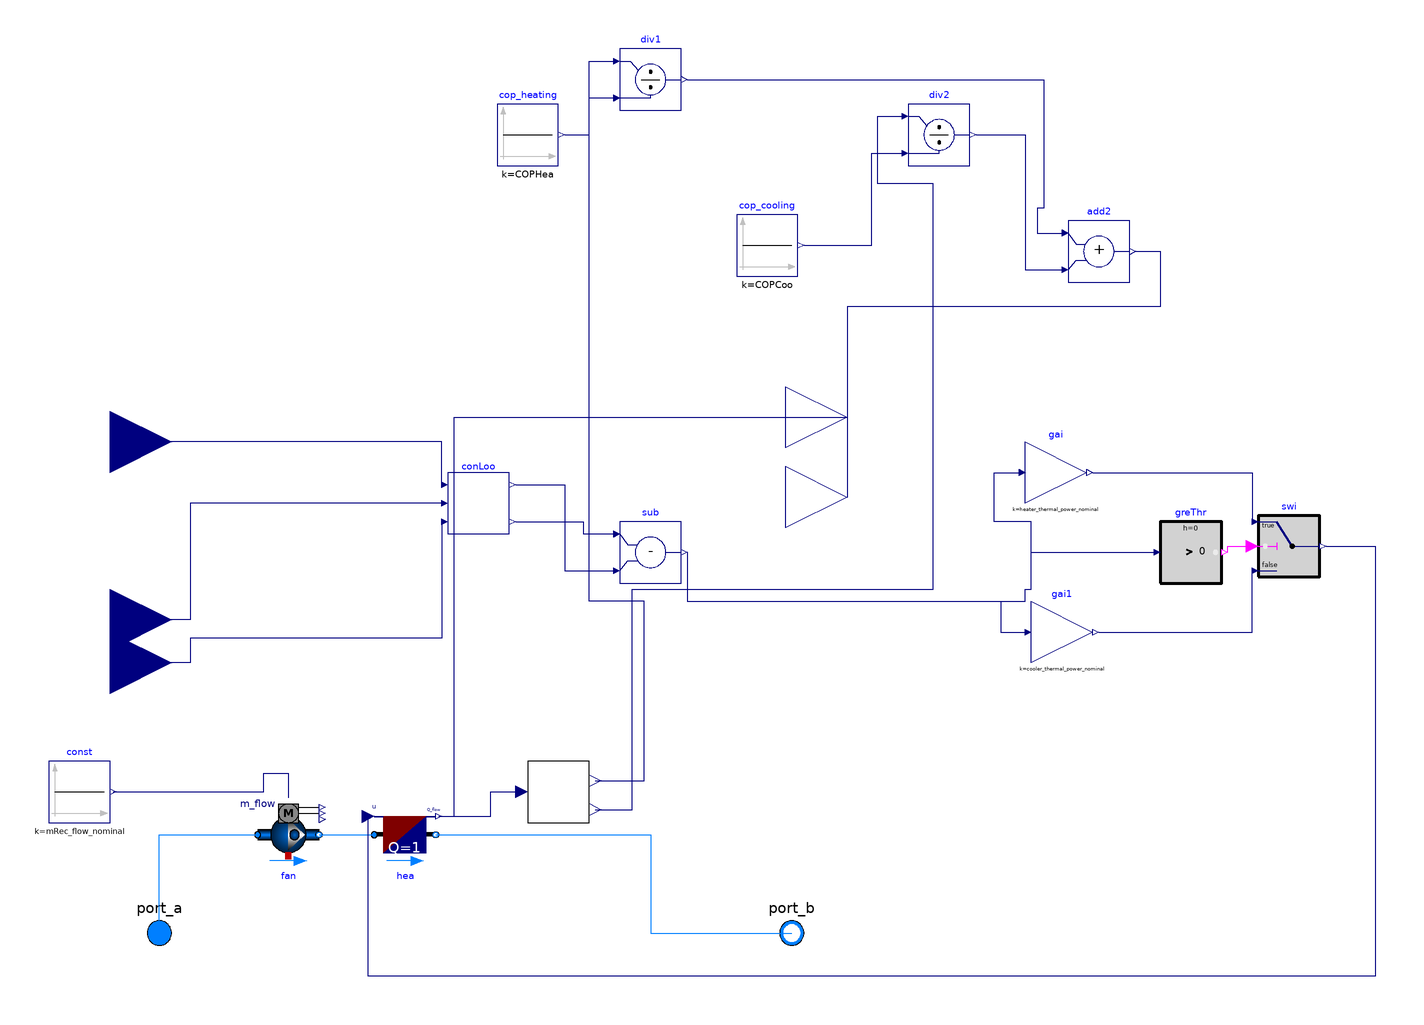

The component connection diagram of the Modelica model below, drawn from its own Placement and Line annotations.

model custom_air_conditioner

          package MediumAir = Buildings.Media.Air;
  package MediumWater = Buildings.Media.Water;
    package MediumPropyleneGlycol =
      Buildings.Media.Antifreeze.PropyleneGlycolWater (property_T=273.15+50, X_a=
            0.4);

  parameter Modelica.Units.SI.MassFlowRate mRec_flow_nominal=1
    "Nominal mass flow rate for recirculated air";

          parameter Real heater_thermal_power_nominal(unit="W")=550
    "Nominal heater power";
          parameter Real cooler_thermal_power_nominal(unit="W")=600
    "Nominal cooler power";
      parameter Real COPCoo=2.5
    "Coefficient of performance cooling";
          parameter Real COPHea=3.5
    "Coefficient of performance heating";
  Buildings.Fluid.Movers.FlowControlled_m_flow
                                     fan(
    redeclare package Medium = MediumAir,
    addPowerToMedium=false,
    m_flow_nominal=mRec_flow_nominal)
    "Fan"
    annotation (Placement(transformation(extent={{-72,-52},{-52,-32}})));
  Buildings.Fluid.HeatExchangers.HeaterCooler_u
                                hea(
    redeclare final package Medium = MediumAir,
    m_flow_nominal=mRec_flow_nominal,
    dp_nominal=200,
    show_T=true,
    Q_flow_nominal=1)
    "Ideal heater"
    annotation (Placement(transformation(extent={{-34,-52},{-14,-32}})));
  Modelica.Blocks.Sources.Constant const(k=mRec_flow_nominal)
    annotation (Placement(transformation(extent={{-140,-38},{-120,-18}})));
  Buildings.Controls.OBC.ASHRAE.G36.ThermalZones.ControlLoops conLoo(
    kCooCon=0.3,
    TiCooCon=300,
    kHeaCon=0.3,
    TiHeaCon=300)
    annotation (Placement(transformation(extent={{-10,56},{10,76}})));
  Subsequences.SeparateHeatingCoolingThermalEnergy
    separateHeatingCoolingThermalEnergy
    annotation (Placement(transformation(extent={{16,-38},{36,-18}})));
  Modelica.Blocks.Interfaces.RealInput ZAT annotation (Placement(transformation(
          extent={{-140,8},{-100,48}}),  iconTransformation(extent={{-140,8},{
            -100,48}})));
  Modelica.Fluid.Interfaces.FluidPort_a port_a(redeclare package Medium =
        MediumAir) annotation (Placement(transformation(extent={{-114,-84},{-94,
            -64}}), iconTransformation(extent={{-114,-84},{-94,-64}})));
  Modelica.Fluid.Interfaces.FluidPort_b port_b(redeclare package Medium =
        MediumAir) annotation (Placement(transformation(extent={{92,-84},{112,-64}}),
        iconTransformation(extent={{92,-84},{112,-64}})));
  Modelica.Blocks.Interfaces.RealOutput thermalPower annotation (Placement(
        transformation(extent={{100,74},{140,114}}), iconTransformation(extent={{100,68},
            {140,108}})));
  Modelica.Blocks.Interfaces.RealOutput electricPower annotation (Placement(
        transformation(extent={{100,48},{140,88}}), iconTransformation(extent={{100,28},
            {140,68}})));
  Modelica.Blocks.Interfaces.RealInput TCooSet annotation (Placement(
        transformation(extent={{-140,66},{-100,106}}), iconTransformation(
          extent={{-140,64},{-100,104}})));
  Modelica.Blocks.Interfaces.RealInput THeaSet annotation (Placement(
        transformation(extent={{-140,-6},{-100,34}}), iconTransformation(extent
          ={{-140,-44},{-100,-4}})));
  Buildings.Controls.OBC.CDL.Reals.Subtract sub
    annotation (Placement(transformation(extent={{46,40},{66,60}})));
  Buildings.Controls.OBC.CDL.Reals.GreaterThreshold
                                           greThr(t=0, h=0)
    annotation (Placement(transformation(extent={{222,40},{242,60}})));
  Buildings.Controls.OBC.CDL.Reals.Switch swi
    annotation (Placement(transformation(extent={{254,42},{274,62}})));
  Buildings.Controls.OBC.CDL.Reals.MultiplyByParameter gai(k=
        heater_thermal_power_nominal)
    annotation (Placement(transformation(extent={{178,66},{198,86}})));
  Buildings.Controls.OBC.CDL.Reals.MultiplyByParameter gai1(k=
        cooler_thermal_power_nominal)
    annotation (Placement(transformation(extent={{180,14},{200,34}})));
  Buildings.Controls.OBC.CDL.Reals.Sources.Constant cop_heating(final k=COPHea)
    "coefficient of performance"
    annotation (Placement(transformation(extent={{6,176},{26,196}})));
  Buildings.Controls.OBC.CDL.Reals.Sources.Constant cop_cooling(final k=COPCoo)
    "coefficient of performance"
    annotation (Placement(transformation(extent={{84,140},{104,160}})));
protected
  Buildings.Controls.OBC.CDL.Reals.Divide              div1
    annotation (Placement(transformation(extent={{46,194},{66,214}})));
protected
  Buildings.Controls.OBC.CDL.Reals.Divide              div2
    annotation (Placement(transformation(extent={{140,176},{160,196}})));
protected
  Buildings.Controls.OBC.CDL.Reals.Add                 add2
    "50% of setpoint"
    annotation (Placement(transformation(extent={{192,138},{212,158}})));
equation
  connect(fan.port_b,hea.port_a)
    annotation (Line(points={{-52,-42},{-34,-42}},
                                                color={0,127,255}));
  connect(const.y,fan. m_flow_in) annotation (Line(points={{-119,-28},{-70,-28},
          {-70,-22},{-62,-22},{-62,-30}},
                      color={0,0,127}));
  connect(hea.Q_flow, separateHeatingCoolingThermalEnergy.EffectiveThermalEnergy)
    annotation (Line(points={{-13,-36},{4,-36},{4,-28},{14,-28}},  color={0,0,127}));
  connect(conLoo.TZon, ZAT) annotation (Line(points={{-12,66},{-94,66},{-94,28},
          {-120,28}},color={0,0,127}));
  connect(port_a, fan.port_a) annotation (Line(points={{-104,-74},{-104,-42},{-72,
          -42}},           color={0,127,255}));
  connect(hea.port_b, port_b) annotation (Line(points={{-14,-42},{56,-42},{56,-74},
          {102,-74}},           color={0,127,255}));
  connect(port_b, port_b)
    annotation (Line(points={{102,-74},{102,-74}}, color={0,127,255}));
  connect(hea.Q_flow, thermalPower) annotation (Line(points={{-13,-36},{-8,-36},
          {-8,94},{120,94}}, color={0,0,127}));
  connect(conLoo.TCooSet, TCooSet)
    annotation (Line(points={{-12,72},{-12,86},{-120,86}}, color={0,0,127}));
  connect(conLoo.THeaSet, THeaSet) annotation (Line(points={{-12,60},{-12,22},{
          -94,22},{-94,14},{-120,14}}, color={0,0,127}));
  connect(conLoo.yHea, sub.u1) annotation (Line(points={{12,60},{34,60},{34,56},
          {44,56}}, color={0,0,127}));
  connect(conLoo.yCoo, sub.u2) annotation (Line(points={{12,72},{28,72},{28,44},
          {44,44}}, color={0,0,127}));
  connect(sub.y, greThr.u) annotation (Line(points={{68,50},{68,34},{178,34},{178,
          38},{180,38},{180,50},{220,50}}, color={0,0,127}));
  connect(greThr.y, swi.u2)
    annotation (Line(points={{244,50},{244,52},{252,52}}, color={255,0,255}));
  connect(sub.y, gai.u) annotation (Line(points={{68,50},{68,34},{178,34},{178,38},
          {180,38},{180,60},{168,60},{168,76},{176,76}}, color={0,0,127}));
  connect(sub.y, gai1.u) annotation (Line(points={{68,50},{68,34},{170,34},{170,
          24},{178,24}}, color={0,0,127}));
  connect(gai.y, swi.u1)
    annotation (Line(points={{200,76},{252,76},{252,60}}, color={0,0,127}));
  connect(gai1.y, swi.u3)
    annotation (Line(points={{202,24},{252,24},{252,44}}, color={0,0,127}));
  connect(swi.y, hea.u) annotation (Line(points={{276,52},{292,52},{292,-88},{-36,
          -88},{-36,-36}}, color={0,0,127}));
  connect(cop_heating.y,div1. u2)
    annotation (Line(points={{28,186},{36,186},{36,198},{44,198}},
                                                          color={0,0,127}));
  connect(separateHeatingCoolingThermalEnergy.HeatingThermalEnergy,div1. u1)
    annotation (Line(points={{38,-24.4},{54,-24.4},{54,34},{36,34},{36,210},{44,
          210}},          color={0,0,127}));
  connect(div1.y, add2.u1) annotation (Line(points={{68,204},{184,204},{184,162},
          {182,162},{182,154},{190,154}},
                      color={0,0,127}));
  connect(div2.y, add2.u2) annotation (Line(points={{162,186},{178,186},{178,142},
          {190,142}}, color={0,0,127}));
  connect(separateHeatingCoolingThermalEnergy.CoolingThermalEnergy,div2. u1)
    annotation (Line(points={{38,-33.8},{50,-33.8},{50,38},{148,38},{148,170},{130,
          170},{130,192},{138,192}},                                    color={0,
          0,127}));
  connect(cop_cooling.y,div2. u2) annotation (Line(points={{106,150},{128,150},{
          128,180},{138,180}},
                           color={0,0,127}));
  connect(add2.y, electricPower) annotation (Line(points={{214,148},{222,148},{222,
          130},{120,130},{120,68}},
                         color={0,0,127}));
  annotation (Icon(coordinateSystem(preserveAspectRatio=false)), Diagram(
        coordinateSystem(preserveAspectRatio=false)));
end custom_air_conditioner;